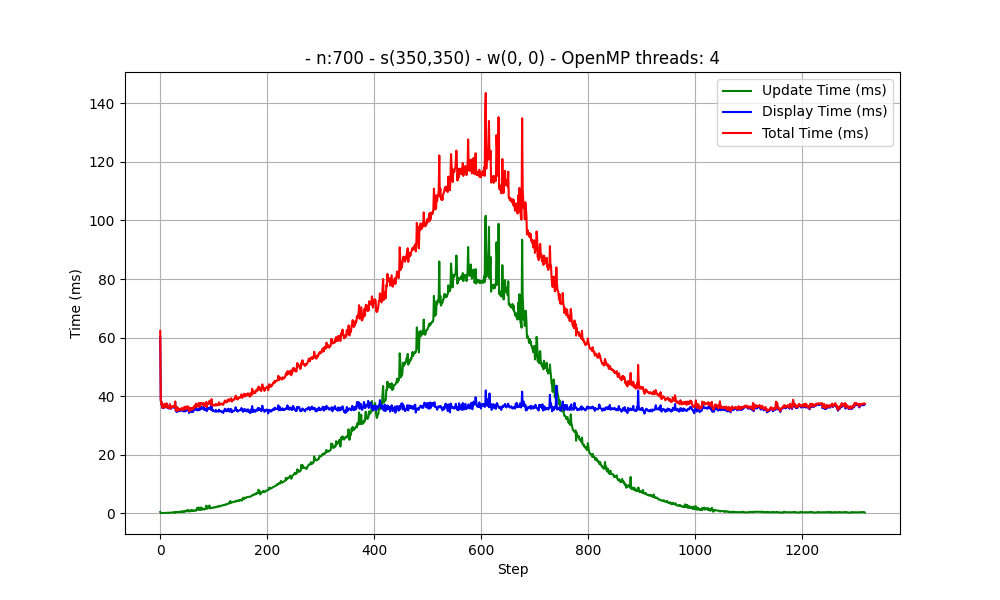

The data file committed next to this chart (first rows):
Taille du terrain : 1
Nombre de cellules par direction : 700
Vecteur vitesse : [0, 0]
Position initiale du foyer (col, ligne) : 350, 350
OpenMP threads: 4
step, update_time, display_time, total_time
0, 381, 60158, 62264
1, 31, 38705, 38835
2, 30, 37094, 37154
3, 35, 37910, 37952
4, 30, 35958, 36001
5, 33, 36057, 36097
6, 38, 36099, 36144
7, 37, 35961, 36008
8, 52, 37267, 37331
9, 47, 37085, 37144
10, 66, 36384, 36461
11, 81, 36110, 36202
12, 84, 37377, 37473
13, 93, 36443, 36548
14, 110, 35995, 36120
15, 77, 36175, 36266
16, 130, 35705, 35856
17, 146, 35845, 36005
18, 84, 37102, 37203
19, 91, 35919, 36027
20, 163, 35629, 35805
21, 187, 36093, 36292
22, 202, 36325, 36542
23, 205, 36157, 36379
24, 240, 36152, 36408
25, 204, 36049, 36272
26, 274, 36271, 36560
27, 149, 36154, 36319
28, 315, 37830, 38161
29, 171, 35008, 35202
30, 342, 34762, 35118
31, 342, 34493, 34847
32, 338, 35941, 36292
33, 379, 35279, 35679
34, 283, 35298, 35599
35, 404, 34785, 35201
36, 464, 34996, 35474
37, 398, 34853, 35264
38, 290, 35134, 35435
39, 540, 35248, 35799
40, 600, 35169, 35780
41, 547, 35320, 35879
42, 325, 34878, 35216
43, 577, 34752, 35341
44, 602, 34837, 35454
45, 397, 35883, 36290
46, 705, 34771, 35482
47, 652, 34763, 35427
48, 635, 35612, 36256
49, 902, 35528, 36438
50, 587, 35043, 35638
51, 850, 35548, 36407
52, 994, 35353, 36355
53, 1048, 35314, 36369
54, 533, 34191, 34733
... 1,264 more rows
